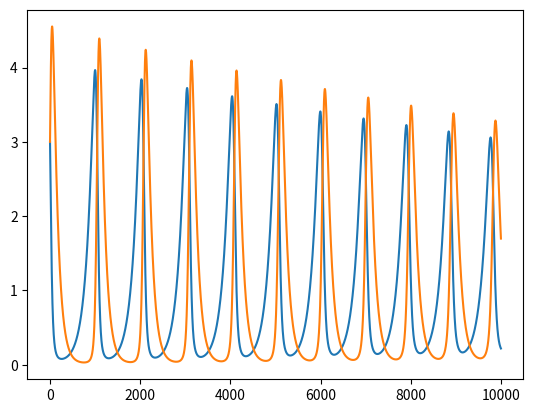

Write the Python code that produced this figure.
import numpy as np
import matplotlib.pyplot as plt
from scipy.optimize import root


def forward_euler(x_0,dt,f=lambda x: -x):
    xs = [x_0]
    for i in range(10000):
        xs.append(xs[-1] + dt * f(xs[-1]))
    return xs

def backward_euler(x_0,dt,f=lambda x: -x):
    xs = [x_0]
    for i in range(10000):
        xs.append(root(lambda x:list(xs[-1]+dt*f(x)-x), xs[-1]).x)
    return xs

def mixed_euler(x_0,dt,f=lambda x: -x):
    xs = [x_0]
    for i in range(1000):
        xs.append((xs[-1] + dt * f(xs[-1]) + root(lambda x: list(xs[-1] + dt * f(x) - x), xs[-1]).x)/2)
    return xs

def main():
    #plt.plot(forward_euler(1,0.01,-1))
    #plt.plot(mixed_euler([0,1], 0.01, lambda x: np.array([np.sin(x[1]),x[0]])))
    plt.plot(backward_euler([3, 3], 0.01, lambda x: np.array([(2/3)*x[0]-(3/4)*x[0]*x[1], x[0]*x[1]-x[1]])))

    plt.show()

if __name__ == '__main__':
    main()
